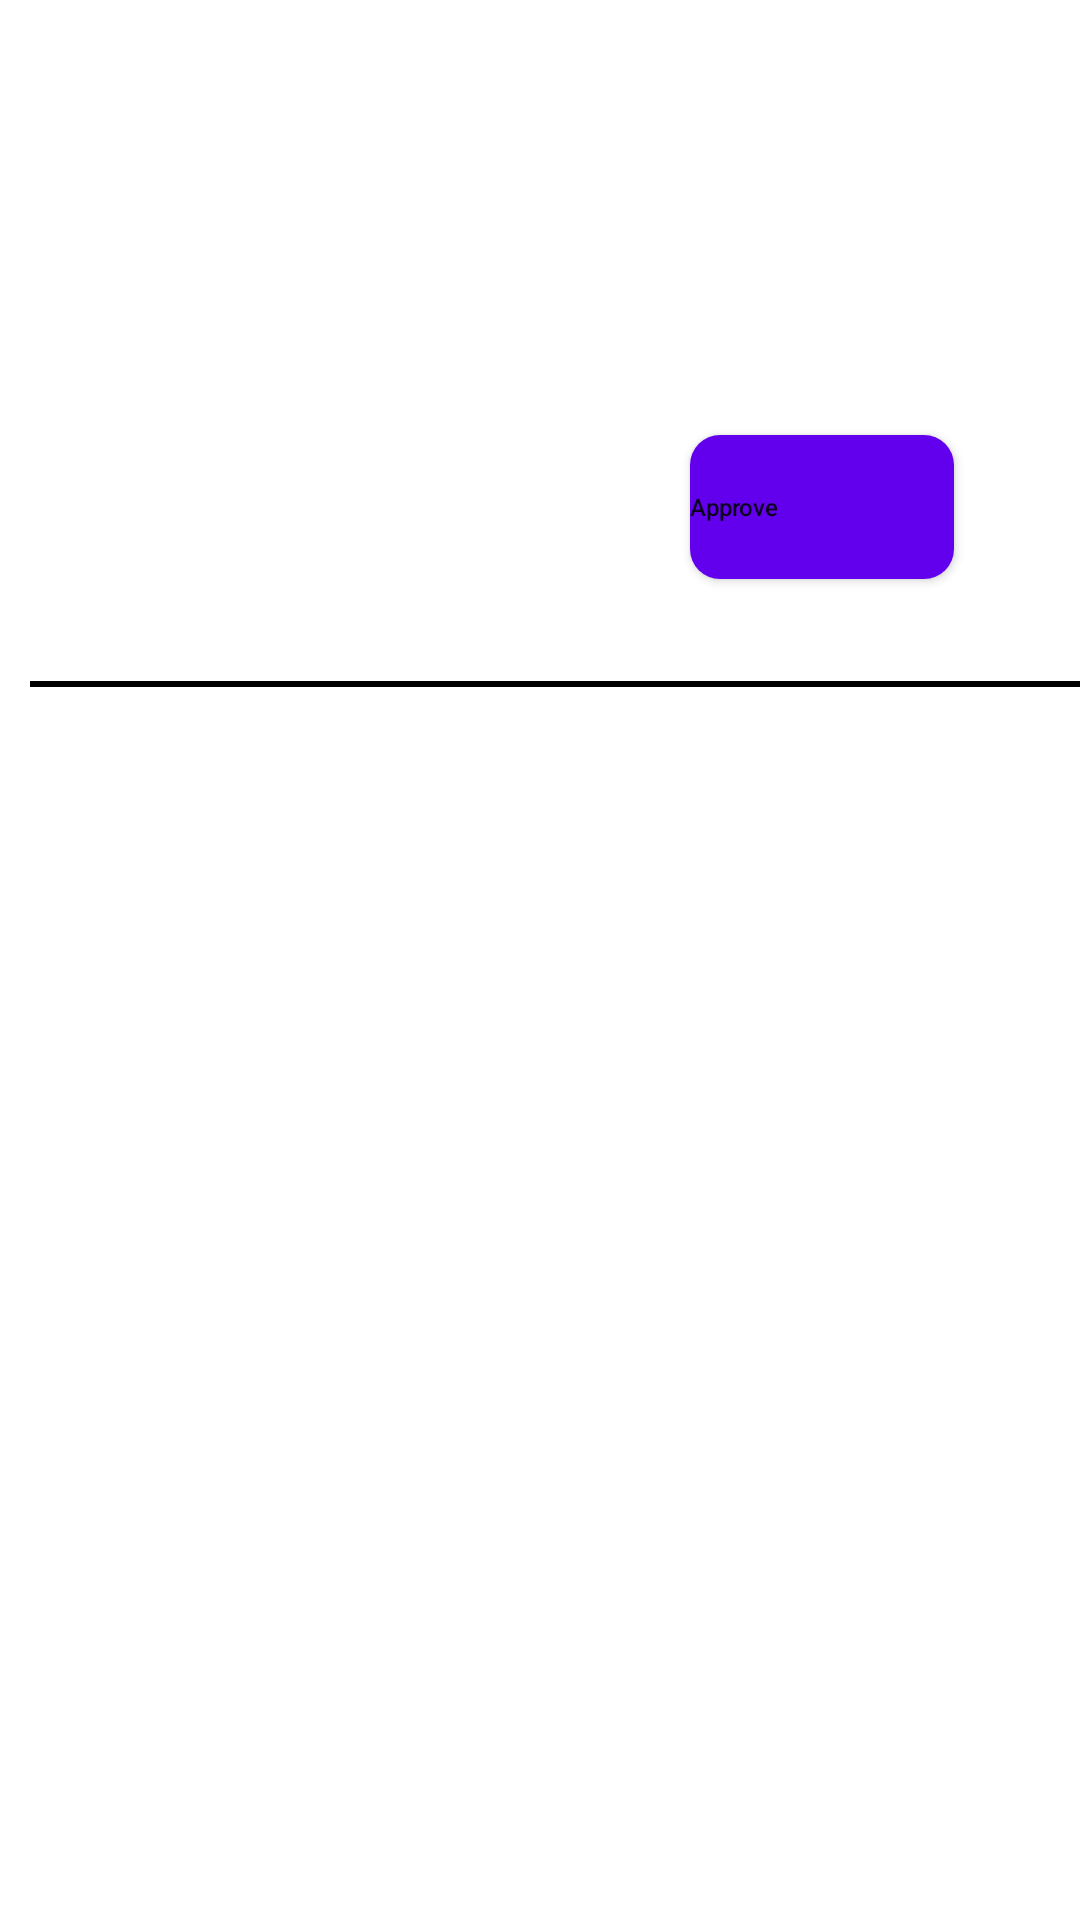

Layout XML and referenced resources for this Android screen:
<!-- AndroidManifest.xml: application theme Theme.FWMDA -->
<!-- res/layout/new_donations_displayed.xml -->
<?xml version="1.0" encoding="utf-8"?>
<RelativeLayout xmlns:android="http://schemas.android.com/apk/res/android"
    android:layout_width="match_parent"
    android:layout_height="wrap_content"
    xmlns:app="http://schemas.android.com/apk/res-auto">
    <LinearLayout
        android:id="@+id/mainLayout"
        android:layout_width="match_parent"
        android:layout_height="wrap_content"
        android:layout_marginStart="5dp"
        android:layout_marginTop="5dp"
        android:layout_marginEnd="5dp"
        android:layout_marginBottom="5dp"
        android:orientation="horizontal">
        <ImageView
            android:id="@+id/donationFoodImage"
            android:layout_width="200dp"
            android:layout_height="200dp"
            android:src="@drawable/image_donate"/>

        <LinearLayout
            android:layout_width="wrap_content"
            android:layout_height="wrap_content"
            android:layout_gravity="center_vertical"
            android:layout_margin="20dp"
            android:orientation="vertical">

            <TextView
                android:id="@+id/foodItemName"
                android:layout_width="match_parent"
                android:layout_height="wrap_content"
                android:layout_margin="2dp"
                android:textAlignment="textStart"
                android:textColor="#000" />

            <TextView
                android:id="@+id/foodItemDescription"
                android:layout_width="match_parent"
                android:layout_height="wrap_content"
                android:layout_margin="2dp"
                android:textAlignment="textStart"
                android:textColor="#000" />

            <TextView
                android:id="@+id/foodItemNameDate"
                android:layout_width="match_parent"
                android:layout_height="wrap_content"
                android:layout_margin="2dp"
                android:textAlignment="textStart"
                android:textColor="#000" />

            <TextView
                android:id="@+id/foodItemTime"
                android:layout_width="match_parent"
                android:layout_height="wrap_content"
                android:layout_margin="2dp"
                android:textAlignment="textStart"
                android:textColor="#000" />

            <TextView
                android:id="@+id/foodItemNameLocation"
                android:layout_width="match_parent"
                android:layout_height="wrap_content"
                android:layout_margin="2dp"
                android:textAlignment="textStart"
                android:textColor="#000" />

            <Button
                android:id="@+id/approveDonation"
                android:layout_width="wrap_content"
                android:layout_height="wrap_content"
                android:layout_margin="5dp"
                android:background="@drawable/button_background"
                android:text="Approve"
                android:textAlignment="textStart"
                android:textAllCaps="false"
                android:textSize="8sp"
                app:backgroundTint="@color/colorPrimary" />


        </LinearLayout>


    </LinearLayout>

    <View
        android:layout_below="@+id/mainLayout"
        android:layout_marginStart="10dp"
        android:layout_marginTop="4dp"
        android:background="#000"
        android:layout_width="match_parent"
        android:layout_height="2dp"/>

</RelativeLayout>
<!-- resources referenced by this layout -->
<resources>
  <!-- drawable button_background (drawable) -->
  <?xml version="1.0" encoding="utf-8"?>
  <shape xmlns:android="http://schemas.android.com/apk/res/android">
  
      <solid
          android:color="@color/colorPrimary"
          />
      <corners
          android:radius="10dp"/>
  
  
  </shape>
  <style name="Theme.FWMDA" parent="Theme.MaterialComponents.Light.NoActionBar">
          
          <item name="colorPrimary">@color/purple_500</item>
          <item name="colorPrimaryVariant">@color/purple_700</item>
          <item name="colorOnPrimary">@color/white</item>
          
          <item name="colorSecondary">@color/teal_200</item>
          <item name="colorSecondaryVariant">@color/teal_700</item>
          <item name="colorOnSecondary">@color/black</item>
          
          <item name="android:statusBarColor" tools:targetApi="l">?attr/colorPrimaryVariant</item>
          
      </style>
  <!-- not gathered from this repository: default colours our renderer supplied (Android Studio template values) -->
  <color name="purple_500">#FF6200EE</color>
  <color name="purple_700">#FF3700B3</color>
  <color name="teal_200">#FF03DAC5</color>
  <color name="teal_700">#FF018786</color>
  <color name="black">#FF000000</color>
  <color name="white">#FFFFFFFF</color>
  <color name="colorPrimary">#FF6200EE</color>
</resources>
